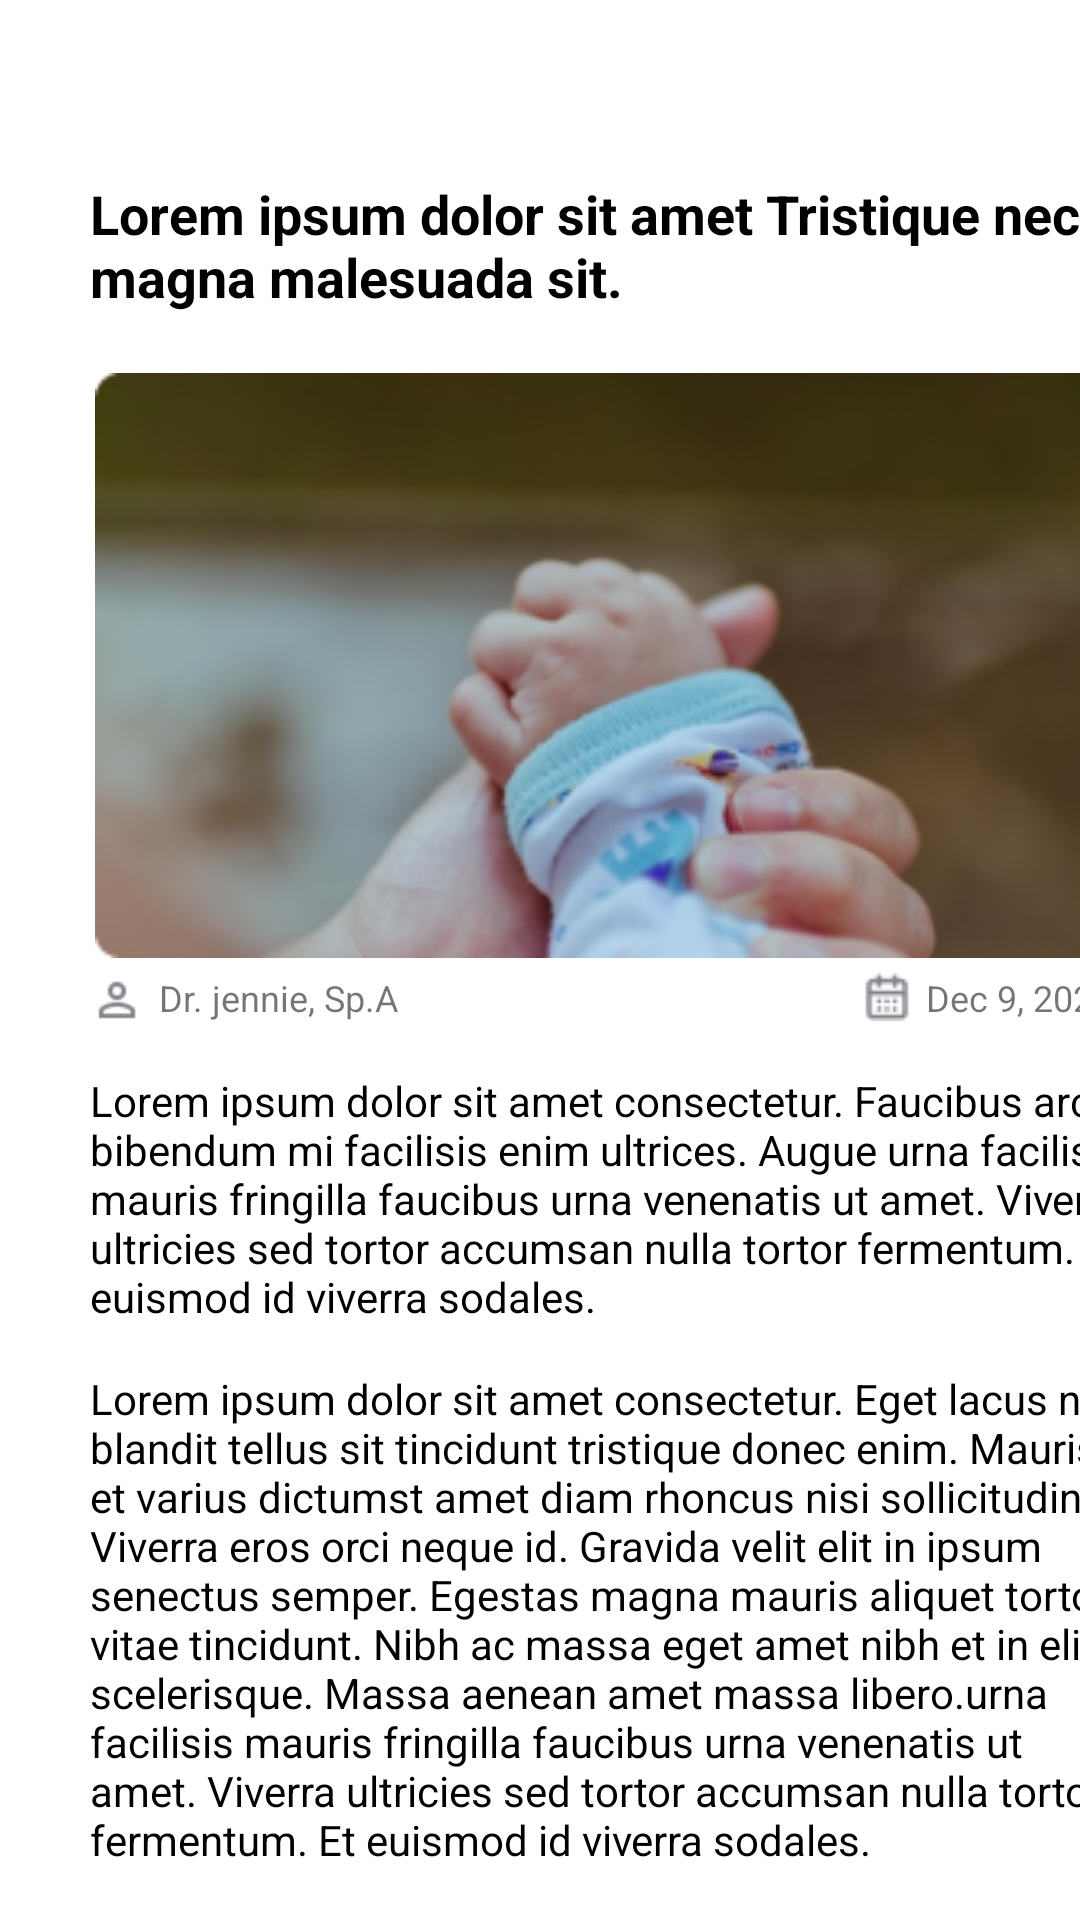

Layout XML and referenced resources for this Android screen:
<!-- AndroidManifest.xml: application theme Theme.Nurture -->
<!-- res/layout/fragment_article_detail.xml -->
<?xml version="1.0" encoding="utf-8"?>
<androidx.constraintlayout.widget.ConstraintLayout xmlns:android="http://schemas.android.com/apk/res/android"
    xmlns:tools="http://schemas.android.com/tools"
    android:layout_width="match_parent"
    android:layout_height="match_parent"
    xmlns:app="http://schemas.android.com/apk/res-auto"
    tools:context=".MainActivity">

    <ImageButton
        android:id="@+id/backBtn"
        android:layout_width="34dp"
        android:layout_height="34dp"
        android:layout_marginStart="25dp"
        android:layout_marginTop="15dp"
        android:src="@drawable/ic_arrback"
        android:background="@color/white"
        app:layout_constraintStart_toStartOf="parent"
        app:layout_constraintTop_toTopOf="parent"/>

    <TextView
        android:id="@+id/judul"
        android:layout_width="340dp"
        android:layout_height="wrap_content"
        android:layout_marginTop="10dp"
        android:layout_marginStart="30dp"
        android:text="Lorem ipsum dolor sit amet Tristique nec magna malesuada sit."
        android:textSize="18sp"
        android:textStyle="bold"
        android:textColor="@color/black"
        app:layout_constraintStart_toStartOf="parent"
        app:layout_constraintTop_toBottomOf="@+id/backBtn"/>

    <ImageView
        android:id="@+id/gmbr1"
        android:layout_width="350dp"
        android:layout_height="195dp"
        android:layout_marginTop="20dp"
        app:layout_constraintStart_toStartOf="@id/judul"
        app:layout_constraintTop_toBottomOf="@id/judul"
        app:srcCompat="@drawable/articlesatu"/>

    <ImageView
        android:id="@+id/acc_icon"
        android:layout_width="18dp"
        android:layout_height="18dp"
        android:layout_marginTop="5dp"
        app:layout_constraintStart_toStartOf="@id/gmbr1"
        app:layout_constraintTop_toBottomOf="@id/gmbr1"
        app:srcCompat="@drawable/acc"/>

    <TextView
        android:id="@+id/penulis"
        android:layout_width="wrap_content"
        android:layout_height="wrap_content"
        android:layout_marginTop="5dp"
        android:layout_marginStart="5dp"
        android:text="Dr. jennie, Sp.A"
        android:textSize="12sp"
        app:layout_constraintStart_toEndOf="@id/acc_icon"
        app:layout_constraintTop_toBottomOf="@id/gmbr1"/>

    <ImageView
        android:id="@+id/cal_icon"
        android:layout_width="16dp"
        android:layout_height="16dp"
        android:layout_marginTop="5dp"
        android:layout_marginStart="155dp"
        app:layout_constraintStart_toEndOf="@id/penulis"
        app:layout_constraintTop_toBottomOf="@id/gmbr1"
        app:srcCompat="@drawable/calendar"/>

    <TextView
        android:id="@+id/tglrilis"
        android:layout_width="wrap_content"
        android:layout_height="wrap_content"
        android:layout_marginTop="5dp"
        android:layout_marginStart="5dp"
        android:text="Dec 9, 2022"
        android:textSize="12sp"
        app:layout_constraintStart_toEndOf="@id/cal_icon"
        app:layout_constraintTop_toBottomOf="@id/gmbr1"/>

    <TextView
        android:id="@+id/paragraf1"
        android:layout_width="350dp"
        android:layout_height="wrap_content"
        android:layout_marginTop="15dp"
        android:textSize="14sp"
        android:textColor="@color/black"
        android:text="Lorem ipsum dolor sit amet consectetur. Faucibus arcu bibendum mi facilisis enim ultrices. Augue urna facilisis mauris fringilla faucibus urna venenatis ut amet. Viverra ultricies sed tortor accumsan nulla tortor fermentum. Et euismod id viverra sodales."
        app:layout_constraintStart_toStartOf="@id/gmbr1"
        app:layout_constraintTop_toBottomOf="@id/acc_icon"/>

    <TextView
        android:id="@+id/paragraf2"
        android:layout_width="350dp"
        android:layout_height="wrap_content"
        android:layout_marginTop="15dp"
        android:textSize="14sp"
        android:textColor="@color/black"
        android:text="Lorem ipsum dolor sit amet consectetur. Eget lacus non blandit tellus sit tincidunt tristique donec enim. Mauris et varius dictumst amet diam rhoncus nisi sollicitudin. Viverra eros orci neque id. Gravida velit elit in ipsum senectus semper. Egestas magna mauris aliquet tortor vitae tincidunt. Nibh ac massa eget amet nibh et in elit scelerisque. Massa aenean amet massa libero.urna facilisis mauris fringilla faucibus urna venenatis ut amet. Viverra ultricies sed tortor accumsan nulla tortor fermentum. Et euismod id viverra sodales."
        app:layout_constraintStart_toStartOf="@id/gmbr1"
        app:layout_constraintTop_toBottomOf="@id/paragraf1"/>

</androidx.constraintlayout.widget.ConstraintLayout>
<!-- resources referenced by this layout -->
<resources>
  <!-- drawable acc: png bitmap (drawable, 489 bytes) -->
  <!-- drawable articlesatu: png bitmap (drawable, 61031 bytes) -->
  <!-- drawable calendar: png bitmap (drawable, 509 bytes) -->
  <style name="Theme.Nurture" parent="Theme.MaterialComponents.Light.NoActionBar">
          
          <item name="colorPrimary">@color/purple_500</item>
          <item name="colorPrimaryVariant">@color/purple_700</item>
          <item name="colorOnPrimary">@color/white</item>
          <item name="colorSecondary">@color/teal_200</item>
          <item name="colorSecondaryVariant">@color/teal_700</item>
          <item name="colorOnSecondary">@color/black</item>
          
          <item name="android:statusBarColor">?attr/colorPrimaryVariant</item>
          
      </style>
  <!-- not gathered from this repository: default colours our renderer supplied (Android Studio template values) -->
  <color name="purple_500">#FF6200EE</color>
  <color name="purple_700">#FF3700B3</color>
  <color name="teal_200">#FF03DAC5</color>
  <color name="teal_700">#FF018786</color>
  <color name="black">#FF000000</color>
  <color name="white">#FFFFFFFF</color>
</resources>
